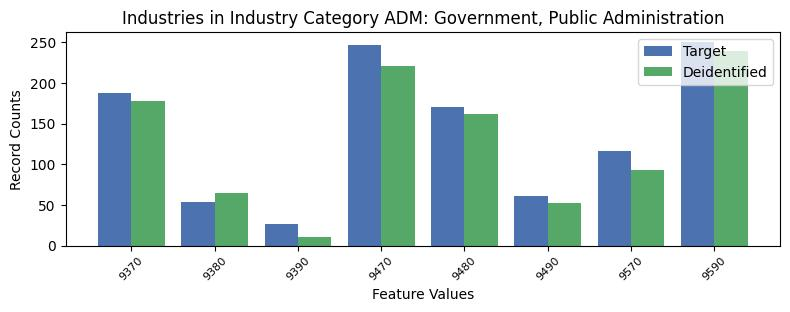

The table this chart was drawn from, first rows:
, INDP, count_target, count_deidentified
1, 9370, 188, 178
6, 9380, 54, 65
7, 9390, 27, 11
4, 9470, 247, 221
0, 9480, 170, 162
2, 9490, 61, 52
3, 9570, 116, 93
5, 9590, 250, 239
